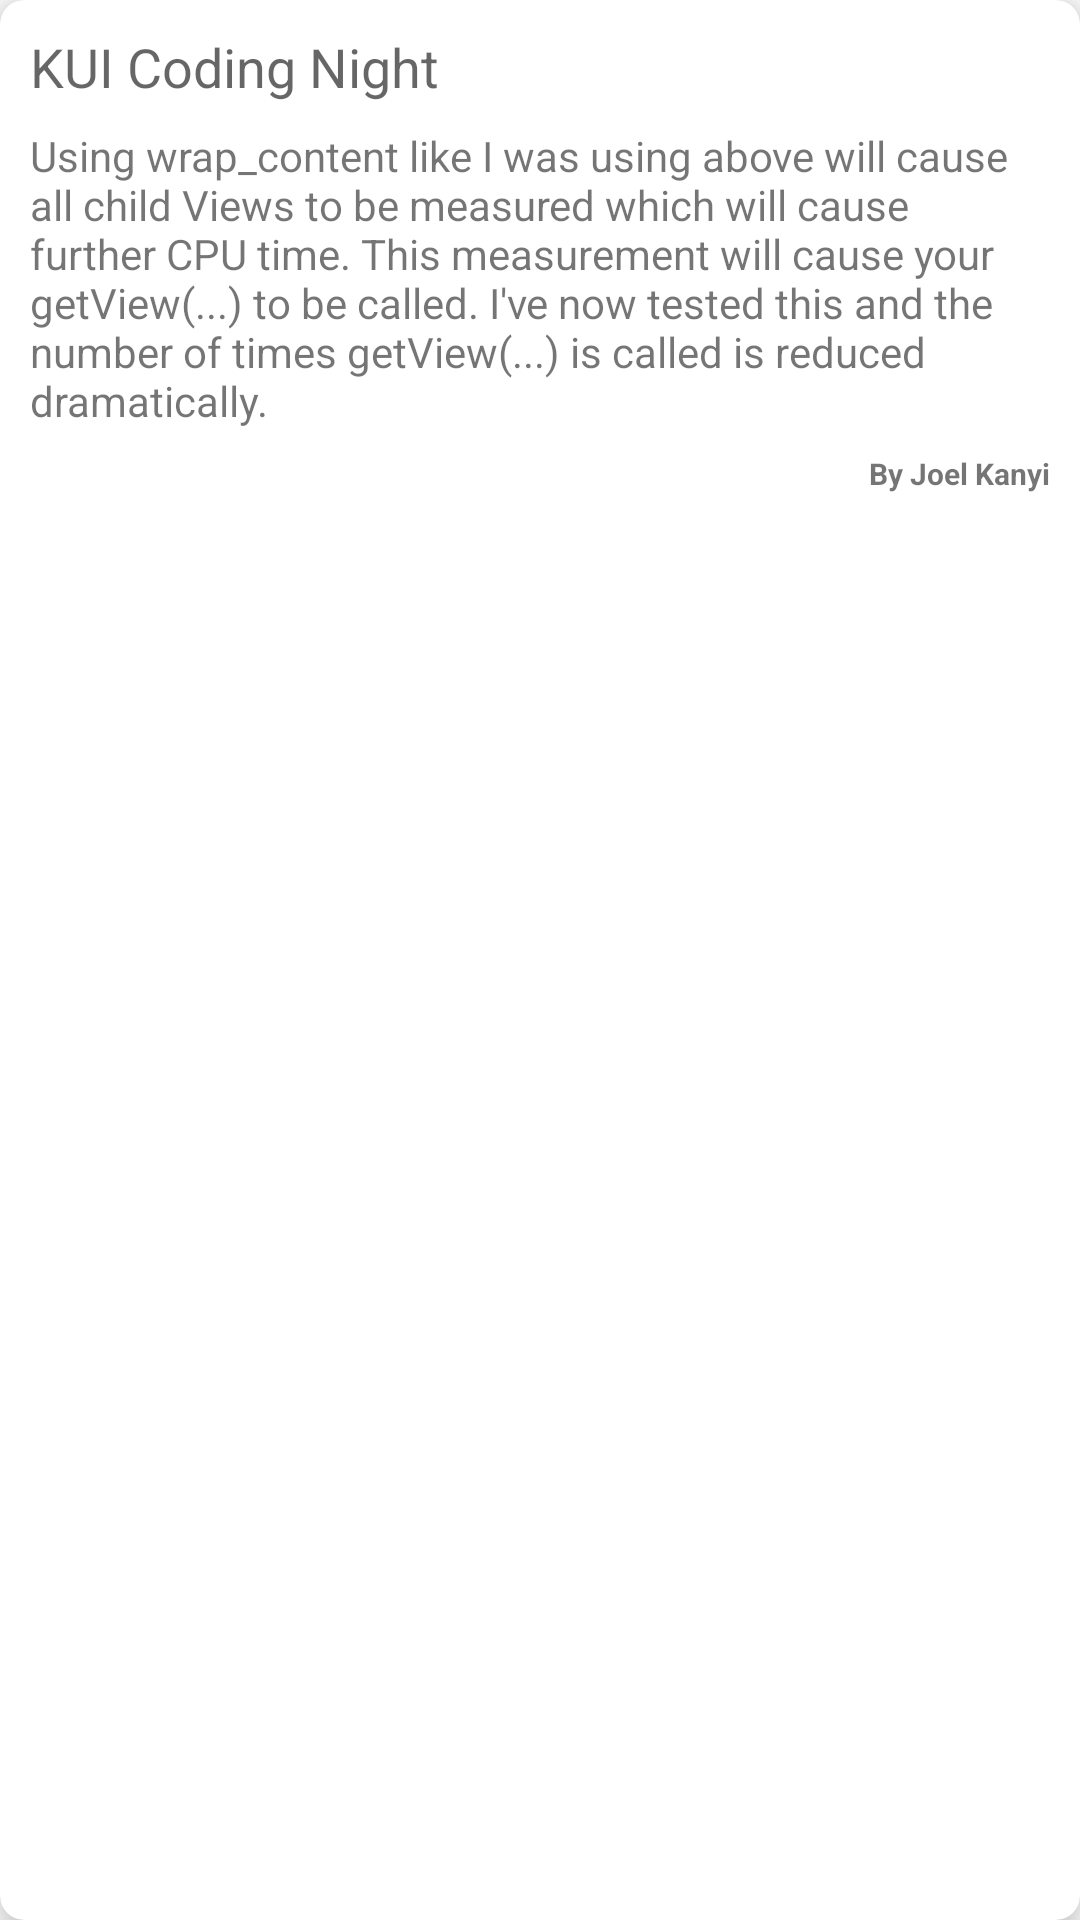

The Android layout XML behind this screen, and the referenced resources:
<!-- AndroidManifest.xml: application theme Theme.KUIApp -->
<!-- res/layout/post_row.xml -->
<?xml version="1.0" encoding="utf-8"?>
<androidx.cardview.widget.CardView xmlns:android="http://schemas.android.com/apk/res/android"
    xmlns:app="http://schemas.android.com/apk/res-auto"
    xmlns:tools="http://schemas.android.com/tools"
    android:layout_margin="10dp"
    app:cardCornerRadius="8dp"
    app:cardElevation="8dp"
    android:layout_width="match_parent"
    android:layout_height="wrap_content">

    <androidx.constraintlayout.widget.ConstraintLayout
        android:layout_width="match_parent"
        android:layout_height="match_parent"
        android:padding="10dp">

        <TextView
            android:id="@+id/textViewPostTitle"
            android:layout_width="0dp"
            android:layout_height="wrap_content"
            android:text="KUI Coding Night"
            android:textAppearance="@style/TextAppearance.AppCompat.Medium"
            app:layout_constraintEnd_toEndOf="parent"
            app:layout_constraintStart_toStartOf="parent"
            app:layout_constraintTop_toTopOf="parent" />

        <TextView
            android:id="@+id/textViewPostDescription"
            android:layout_width="0dp"
            android:layout_height="wrap_content"
            android:layout_marginTop="8dp"
            android:text="Using wrap_content like I was using above will cause all child Views to be measured which will cause further CPU time. This measurement will cause your getView(...) to be called. I've now tested this and the number of times getView(...) is called is reduced dramatically."
            app:layout_constraintEnd_toEndOf="parent"
            app:layout_constraintStart_toStartOf="@+id/textViewPostTitle"
            app:layout_constraintTop_toBottomOf="@+id/textViewPostTitle" />

        <TextView
            android:id="@+id/textViewPostOwner"
            android:layout_width="wrap_content"
            android:layout_height="wrap_content"
            android:layout_marginTop="8dp"
            android:text="By Joel Kanyi"
            android:textStyle="bold"
            android:textSize="10sp"
            app:layout_constraintEnd_toEndOf="@+id/textViewPostDescription"
            app:layout_constraintTop_toBottomOf="@+id/textViewPostDescription" />
    </androidx.constraintlayout.widget.ConstraintLayout>
</androidx.cardview.widget.CardView>
<!-- resources referenced by this layout -->
<resources>
  <style name="Theme.KUIApp" parent="Theme.MaterialComponents.DayNight.DarkActionBar">
          
          <item name="colorPrimary">@color/purple_500</item>
          <item name="colorPrimaryVariant">@color/purple_700</item>
          <item name="colorOnPrimary">@color/white</item>
          
          <item name="colorSecondary">@color/teal_200</item>
          <item name="colorSecondaryVariant">@color/teal_700</item>
          <item name="colorOnSecondary">@color/black</item>
          
          <item name="android:statusBarColor" tools:targetApi="l">?attr/colorPrimaryVariant</item>
          
      </style>
  <color name="purple_500">#FF6200EE</color>
  <color name="purple_700">#FF3700B3</color>
  <color name="white">#FFFFFFFF</color>
  <color name="teal_200">#FF03DAC5</color>
  <color name="teal_700">#FF018786</color>
  <color name="black">#FF000000</color>
</resources>
